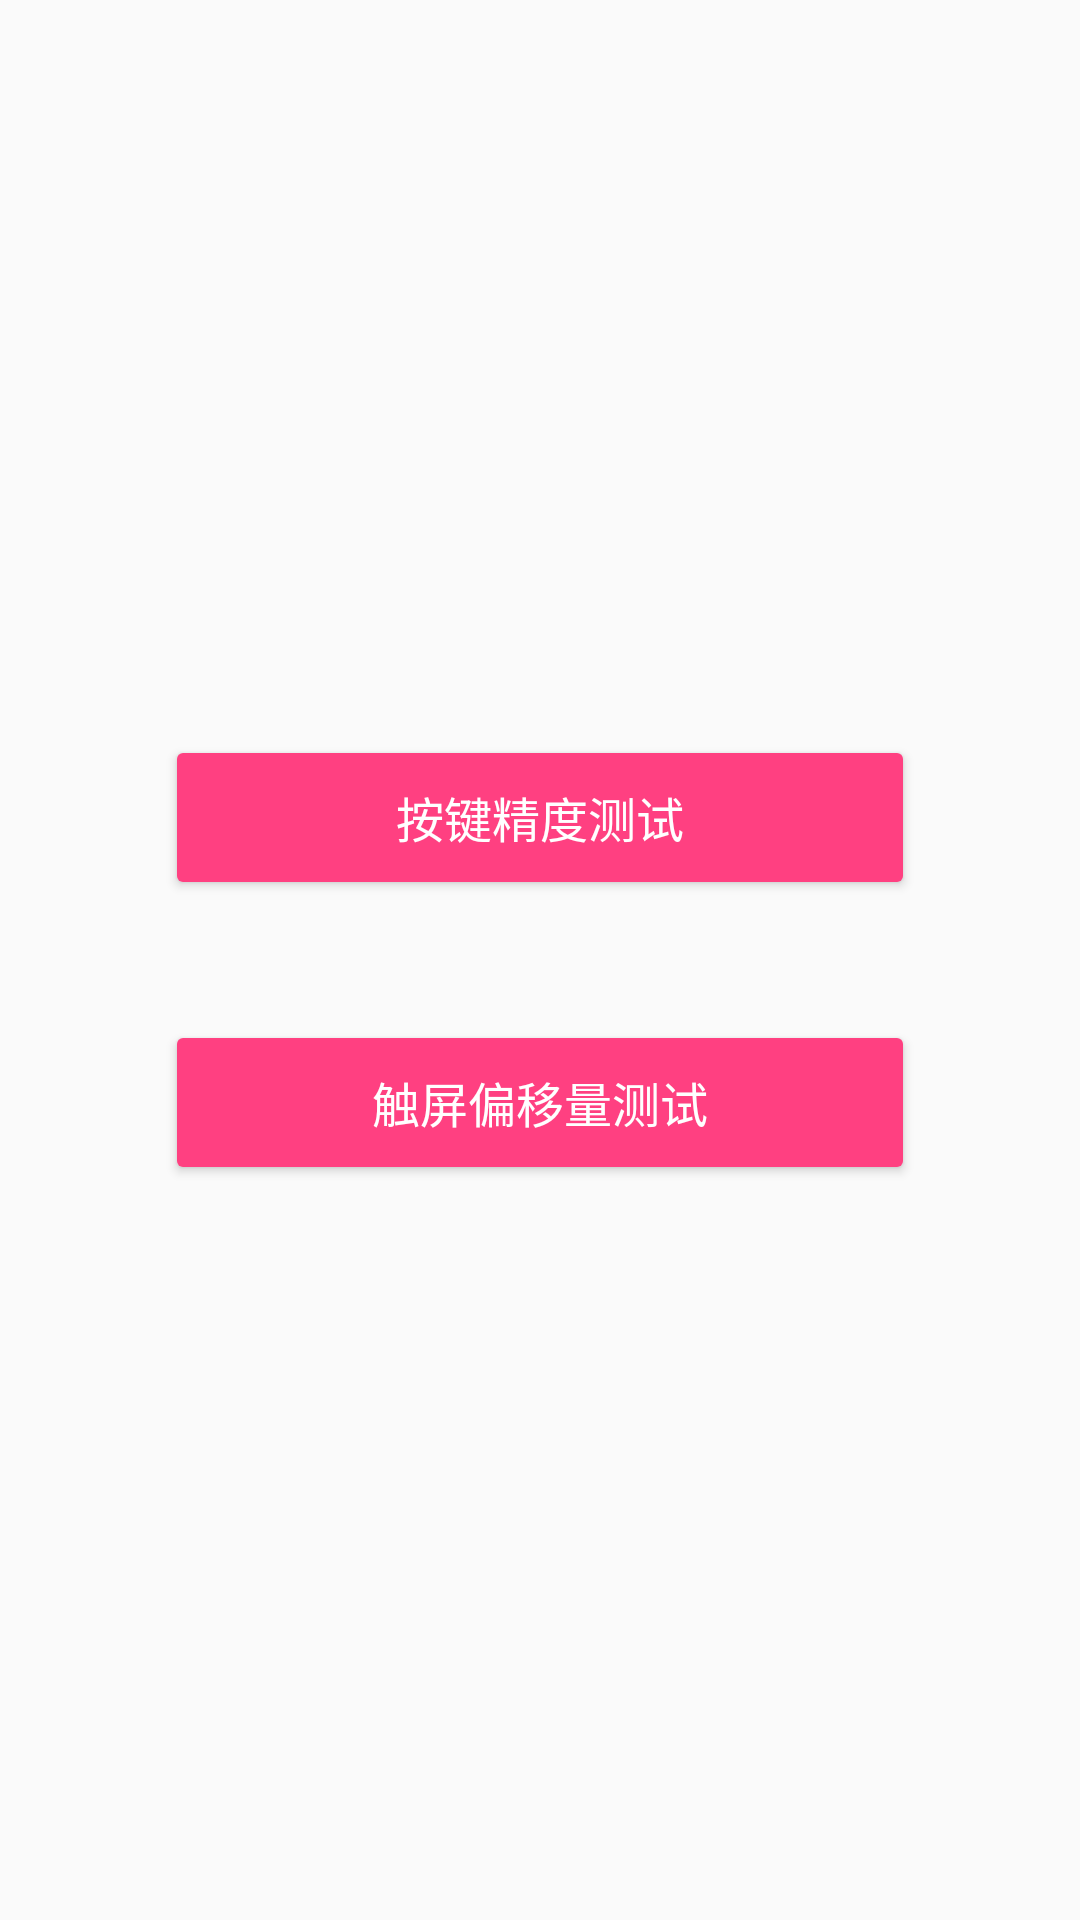

Here is an Android app screen rendered from its layout file. Give the layout XML and the strings, colors and styles it references.
<!-- AndroidManifest.xml: application theme AppTheme -->
<!-- res/layout/activity_main.xml -->
<?xml version="1.0" encoding="utf-8"?>
<LinearLayout
    xmlns:android="http://schemas.android.com/apk/res/android"
    xmlns:tools="http://schemas.android.com/tools"
    android:layout_width="match_parent"
    android:layout_height="match_parent"
    android:gravity="center"
    android:orientation="vertical"
    tools:context="cn.lenovo.accuracytest.MainActivity">

    <Button
        android:id="@+id/btn_goto_accuracy"
        style="@style/Widget.AppCompat.Button.Colored"
        android:layout_width="250dp"
        android:layout_height="55dp"
        android:text="按键精度测试"
        android:textSize="16sp"/>

    <Button
        android:id="@+id/btn_goto_offset"
        style="@style/Widget.AppCompat.Button.Colored"
        android:layout_width="250dp"
        android:layout_height="55dp"
        android:layout_marginTop="40dp"
        android:text="触屏偏移量测试"
        android:textSize="16sp"/>

</LinearLayout>
<!-- resources referenced by this layout -->
<resources>
  <style name="AppTheme" parent="Theme.AppCompat.Light.NoActionBar">
          
          <item name="colorPrimary">@color/colorPrimary</item>
          <item name="colorPrimaryDark">@color/colorPrimaryDark</item>
          <item name="colorAccent">@color/colorAccent</item>
      </style>
  <color name="colorPrimary">#3F51B5</color>
  <color name="colorPrimaryDark">#303F9F</color>
  <color name="colorAccent">#FF4081</color>
</resources>
